Photos from the image-classification dataset "data_processed" in the GitHub repository 1Line25/Brain-Tumor-Detection-AI. Its 4 classes are: glioma tumor, meningioma tumor, no tumor, pituitary tumor.

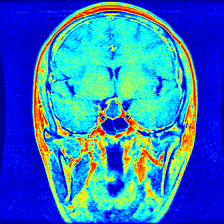
Label: pituitary tumor

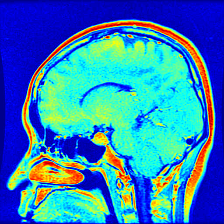
Label: pituitary tumor

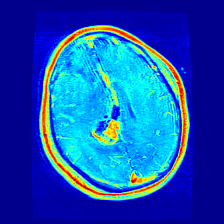
Label: glioma tumor

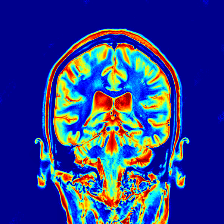
Label: no tumor

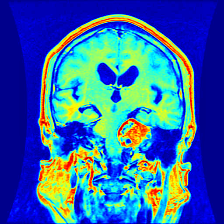
Label: meningioma tumor

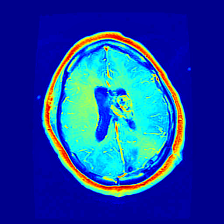
Label: glioma tumor
